Labelled photos from "dataset", an image-classification folder in martinsaxa/jute-disease-dataset. The possible labels are: dieback, fresh, holed, mosaic, stem soft rot.

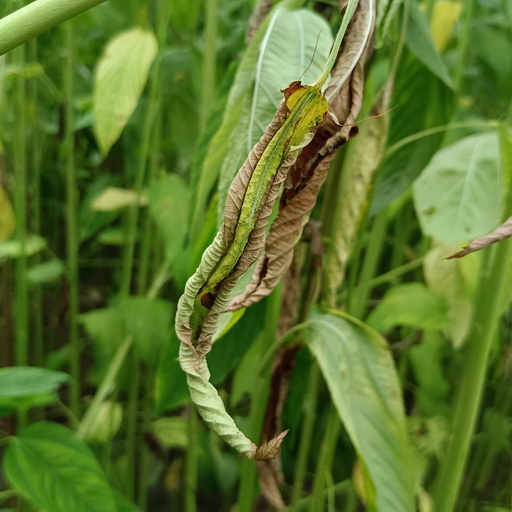
Label: dieback

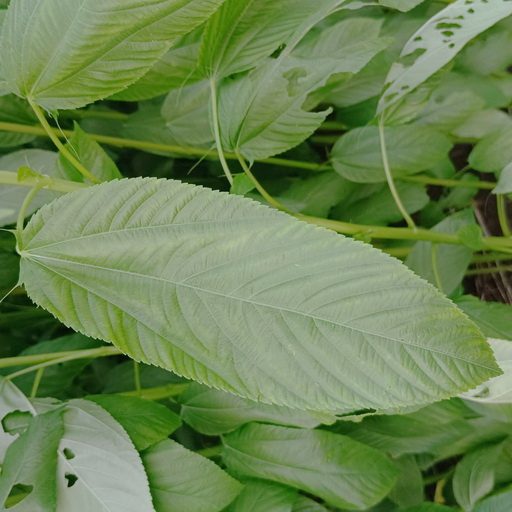
Label: fresh

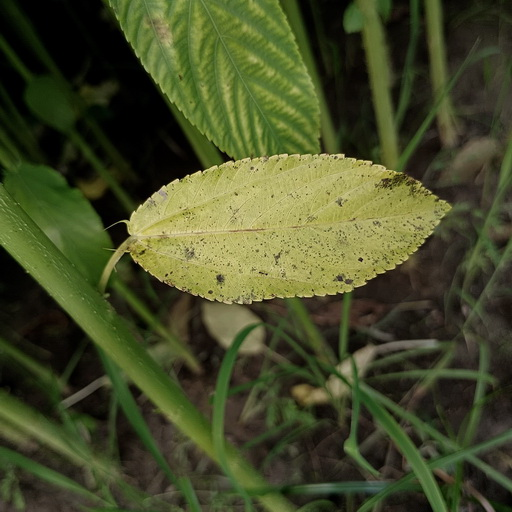
Label: mosaic

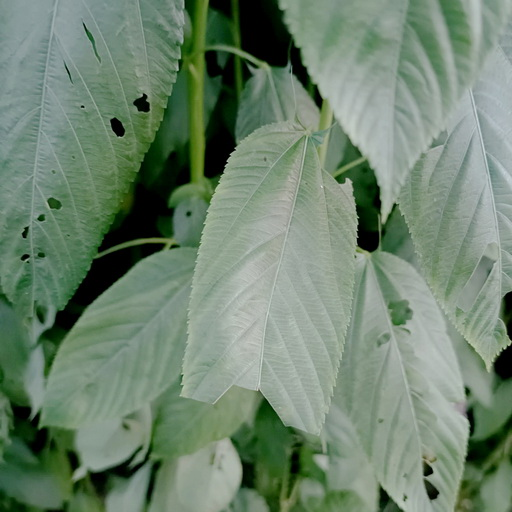
Label: holed

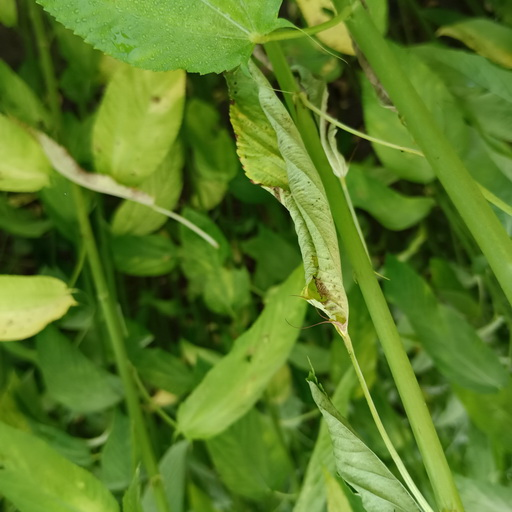
Label: dieback

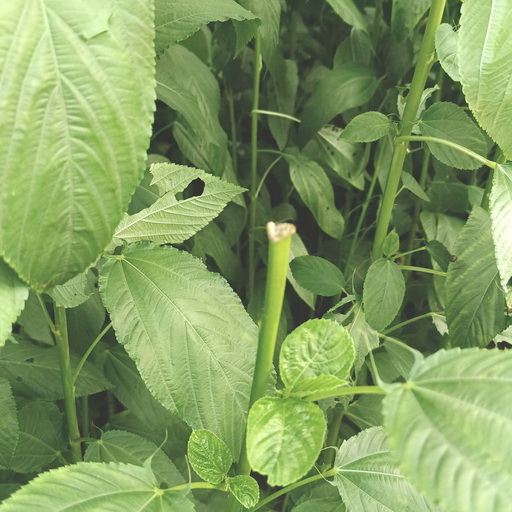
Label: stem soft rot
